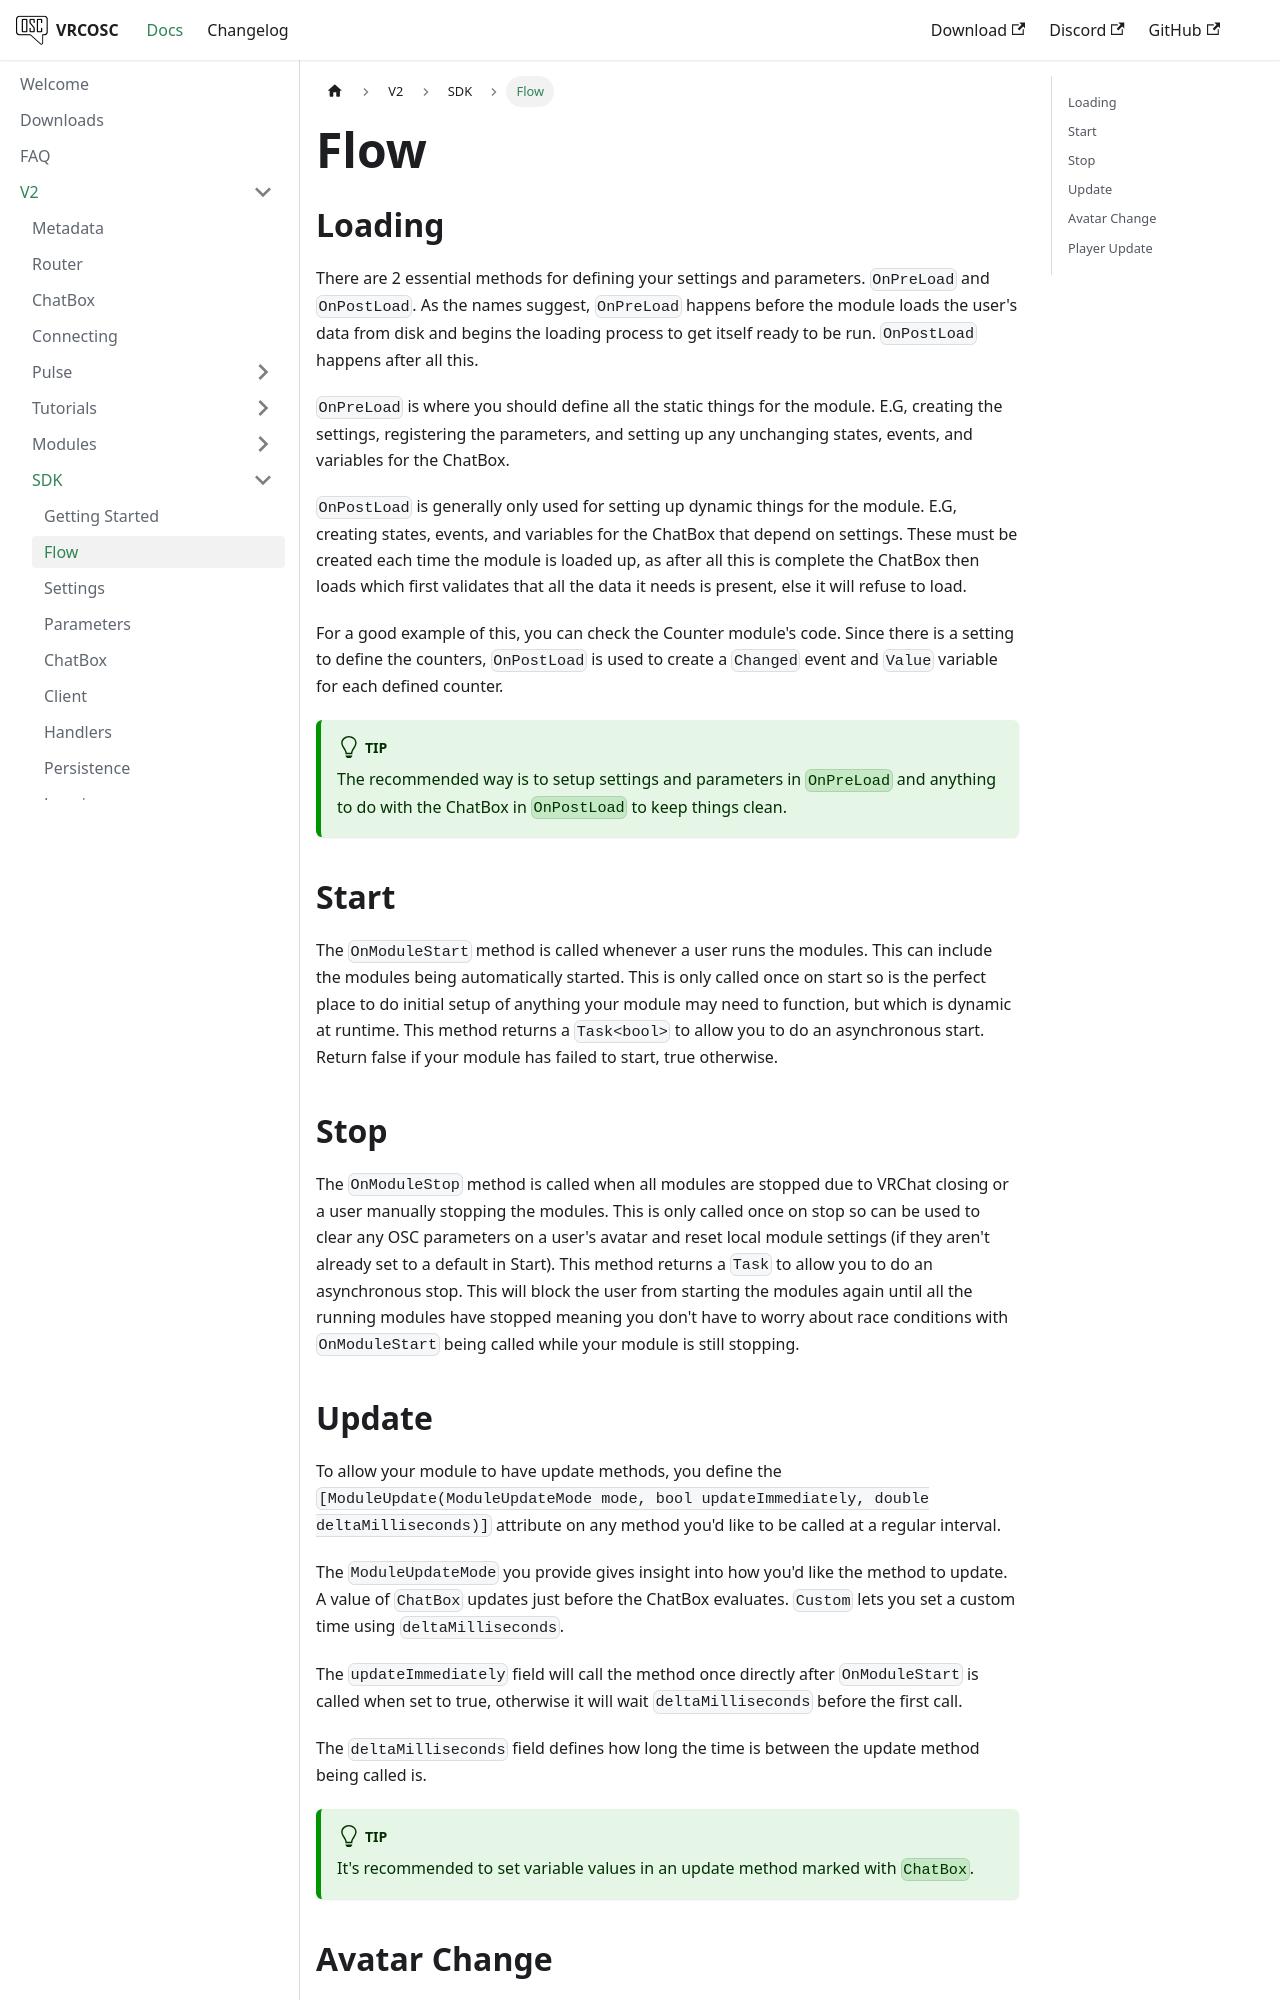

repository: VolcanicArts/vrcosc.com · page: docs/v2/sdk/flow.html · generator: docusaurus

---
sidebar_position: 3
description: Module flow
---

# Flow

## Loading
There are 2 essential methods for defining your settings and parameters. `OnPreLoad` and `OnPostLoad`. As the names suggest, `OnPreLoad` happens before the module loads the user's data from disk and begins the loading process to get itself ready to be run. `OnPostLoad` happens after all this.

`OnPreLoad` is where you should define all the static things for the module. E.G, creating the settings, registering the parameters, and setting up any unchanging states, events, and variables for the ChatBox.

`OnPostLoad` is generally only used for setting up dynamic things for the module. E.G, creating states, events, and variables for the ChatBox that depend on settings. These must be created each time the module is loaded up, as after all this is complete the ChatBox then loads which first validates that all the data it needs is present, else it will refuse to load.

For a good example of this, you can check the Counter module's code. Since there is a setting to define the counters, `OnPostLoad` is used to create a `Changed` event and `Value` variable for each defined counter.

:::tip

The recommended way is to setup settings and parameters in `OnPreLoad` and anything to do with the ChatBox in `OnPostLoad` to keep things clean.

:::

## Start
The `OnModuleStart` method is called whenever a user runs the modules. This can include the modules being automatically started. This is only called once on start so is the perfect place to do initial setup of anything your module may need to function, but which is dynamic at runtime. This method returns a `Task<bool>` to allow you to do an asynchronous start. Return false if your module has failed to start, true otherwise.

## Stop
The `OnModuleStop` method is called when all modules are stopped due to VRChat closing or a user manually stopping the modules. This is only called once on stop so can be used to clear any OSC parameters on a user's avatar and reset local module settings (if they aren't already set to a default in Start). This method returns a `Task` to allow you to do an asynchronous stop. This will block the user from starting the modules again until all the running modules have stopped meaning you don't have to worry about race conditions with `OnModuleStart` being called while your module is still stopping.
